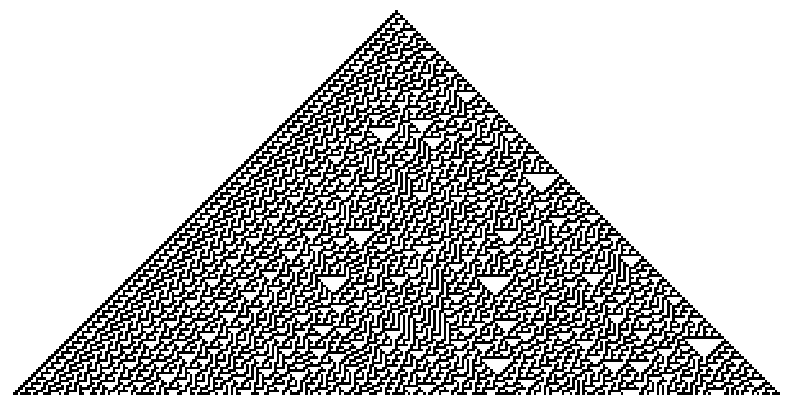
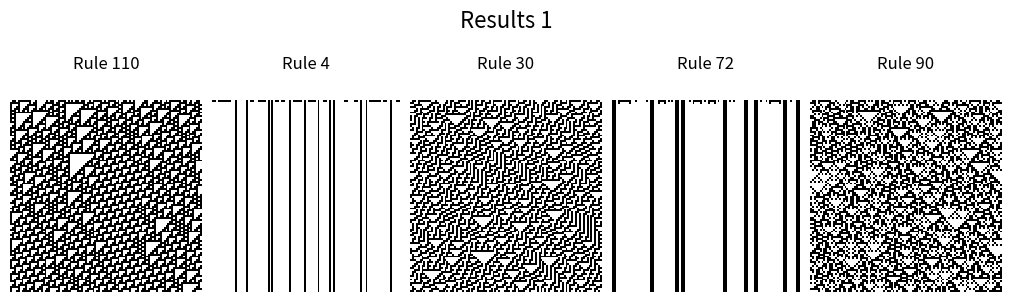
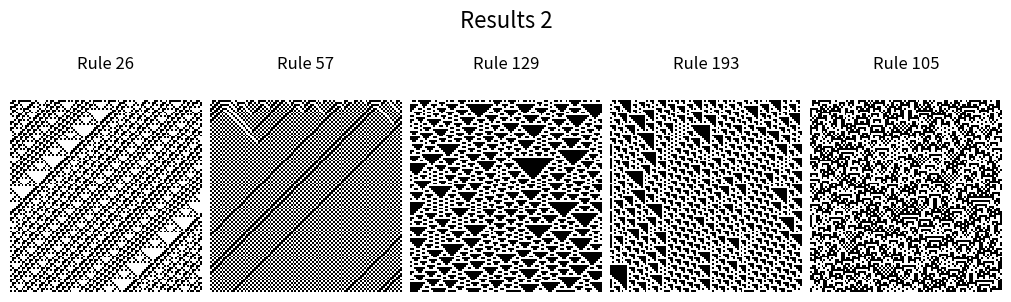

Reproduce these figures in Python, in order.
# Main file for Elementary Cellular Automata implementations
# 
# [redacted]
# 
# Game of Life Project - Return to M O N K E
#
# Reference: https://matplotlib.org/matplotblog/posts/elementary-cellular-automata/

import numpy as np
import matplotlib.pyplot as plt

# returns the output value at the specified index
def rule_index(triplet):
    L, C, R = triplet
    index = 7 - (4*L + 2*C + R)
    return int(index)

# Fxn that takes in an intial state, steps that is initial.size/2, and a wolfram rule number 
# and returns a 2D array of the results of each step/iteration by recursion
def CA_run(initial_state, n_steps, rule_number):
    rule_string = np.binary_repr(rule_number, 8)
    rule = np.array([int(bit) for bit in rule_string])
    
    m_cells = len(initial_state)
    CA_run = np.zeros((n_steps, m_cells))
    CA_run[0, :] = initial_state
    
    for step in range(1, n_steps):
        all_triplets = np.stack(
            [
                np.roll(CA_run[step - 1, :], 1),
                CA_run[step - 1, :],
                np.roll(CA_run[step - 1, :], -1),
            ]
        )
        CA_run[step, :] = rule[np.apply_along_axis(rule_index, 0, all_triplets)]
    
    return CA_run


# color map using binary
plt.rcParams['image.cmap'] = 'binary'

rng = np.random.RandomState(0)
data = CA_run(rng.randint(0, 2, 100), 50, 110)

# Pyramid pattern
initial = np.zeros(300)
initial[300//2] = 1
data = CA_run(initial, 150, 30)

# set figure size
fig, ax = plt.subplots(figsize=(10, 5))
# plot values of a 2d matrix/array as color-coded image.
ax.matshow(data)
# take off axis numbers
ax.axis(False);
# show the plotted graph
plt.show()


def plot_CA_class(rule_list, class_label):
    rng = np.random.RandomState(seed=0)
    fig, axs = plt.subplots(1, len(rule_list),figsize=(10, 3.5), constrained_layout=True)
    initial = rng.randint(0, 2, 100)

    for i, ax in enumerate(axs.ravel()):
        data = CA_run(initial, 100, rule_list[i])
        ax.set_title(f'Rule {rule_list[i]}')
        ax.matshow(data)
        ax.axis(False)

    fig.suptitle(class_label, fontsize=16)

    return fig, ax
    
_ = plot_CA_class([110, 4, 30, 72, 90], 'Results 1')
plt.show()

_ = plot_CA_class([26, 57, 129, 193, 105], 'Results 2')
plt.show()
